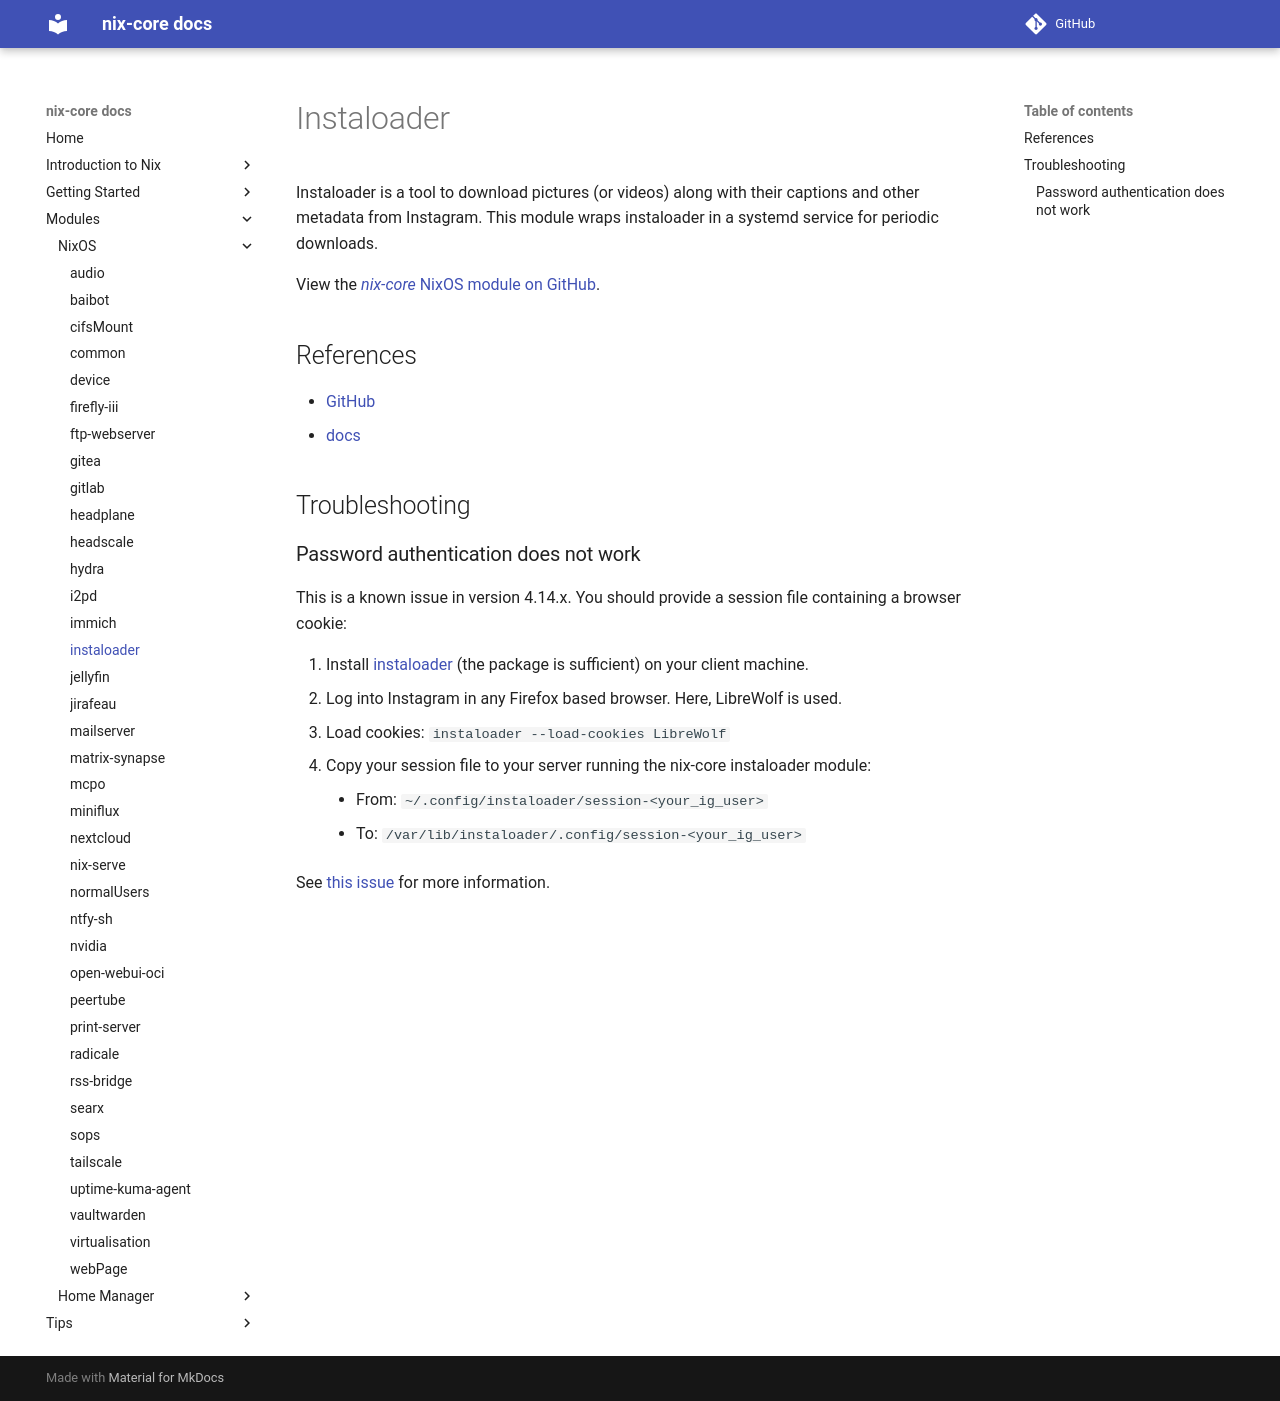

repository: sid115/nix-core · page: modules/nixos/instaloader/index.html · generator: mkdocs

# Instaloader

Instaloader is a tool to download pictures (or videos) along with their captions and other metadata from Instagram. This module wraps instaloader in a systemd service for periodic downloads.

View the [*nix-core* NixOS module on GitHub](https://github.com/sid115/nix-core/tree/master/modules/nixos/instaloader).

## References

- [GitHub](https://github.com/instaloader/instaloader)
- [docs](https://instaloader.github.io/)

## Troubleshooting

### Password authentication does not work

This is a known issue in version 4.14.x. You should provide a session file containing a browser cookie:

1. Install [instaloader](https://search.nixos.org/packages?channel=unstable&show=instaloader&from=0&size=50&sort=relevance&type=packages&query=instaloader) (the package is sufficient) on your client machine.
1. Log into Instagram in any Firefox based browser. Here, LibreWolf is used.
1. Load cookies: `instaloader --load-cookies LibreWolf`
1. Copy your session file to your server running the nix-core instaloader module:
    - From: `~/.config/instaloader/session-<your_ig_user>`
    - To: `/var/lib/instaloader/.config/session-<your_ig_user>`

See [this issue](https://github.com/instaloader/instaloader/issues/2585) for more information.
